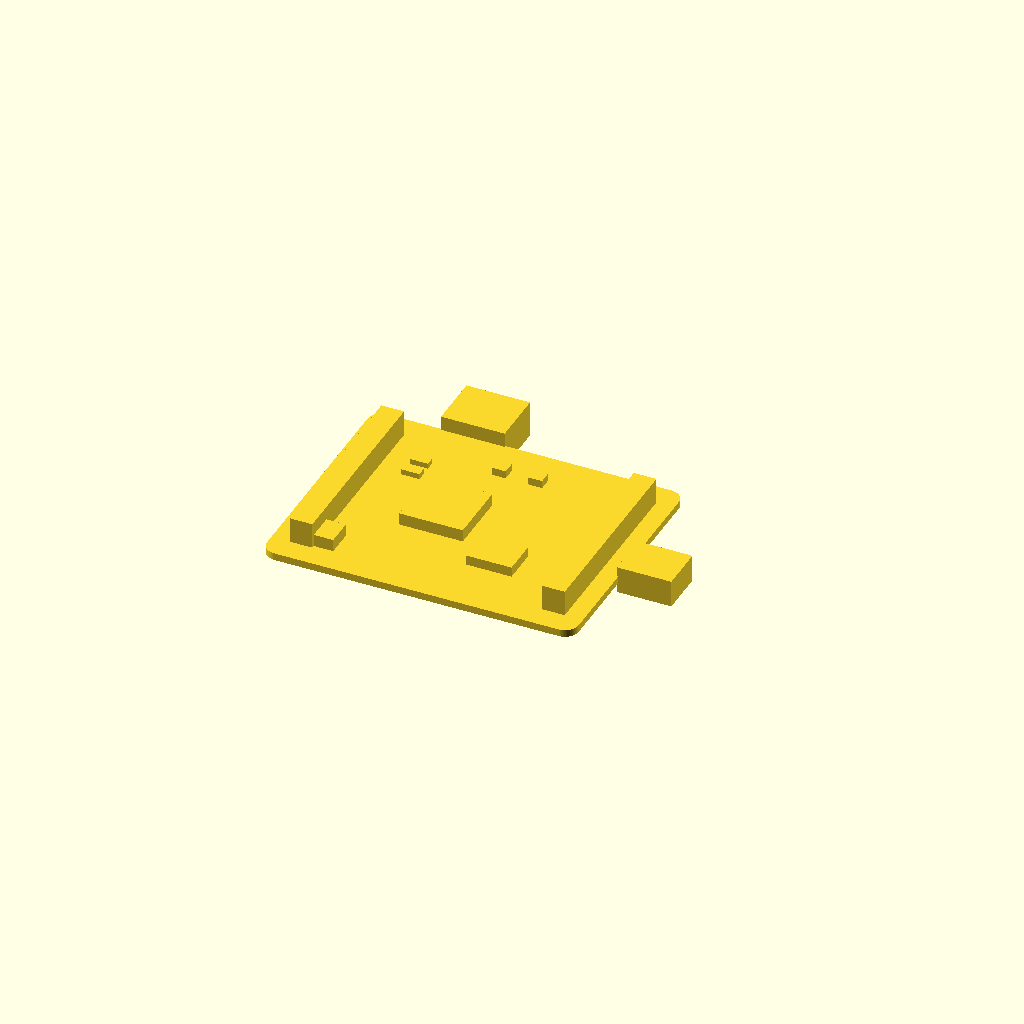
Cell 1: rendered with the file's own defaults.
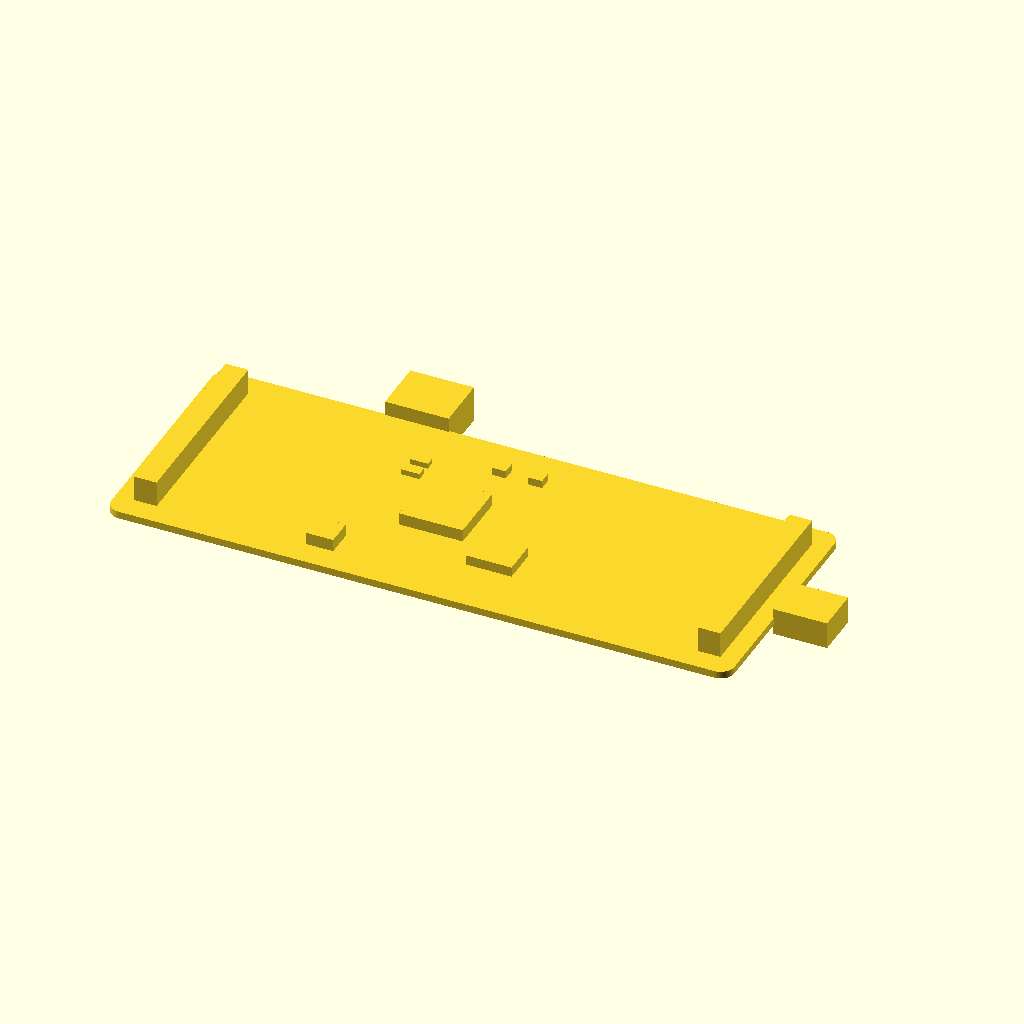
Cell 2: the same model with length = 137.16.
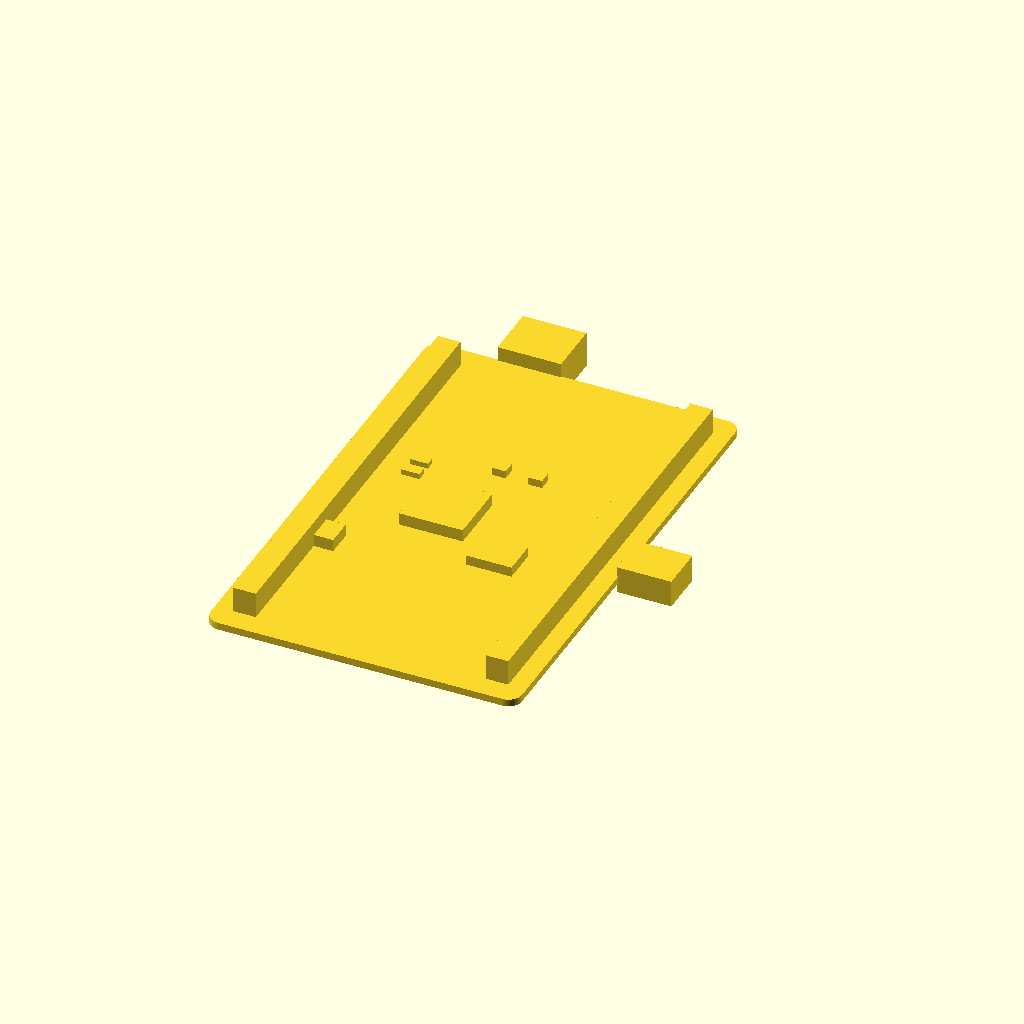
Cell 3 — width set to 106.68, the other parameters unchanged.
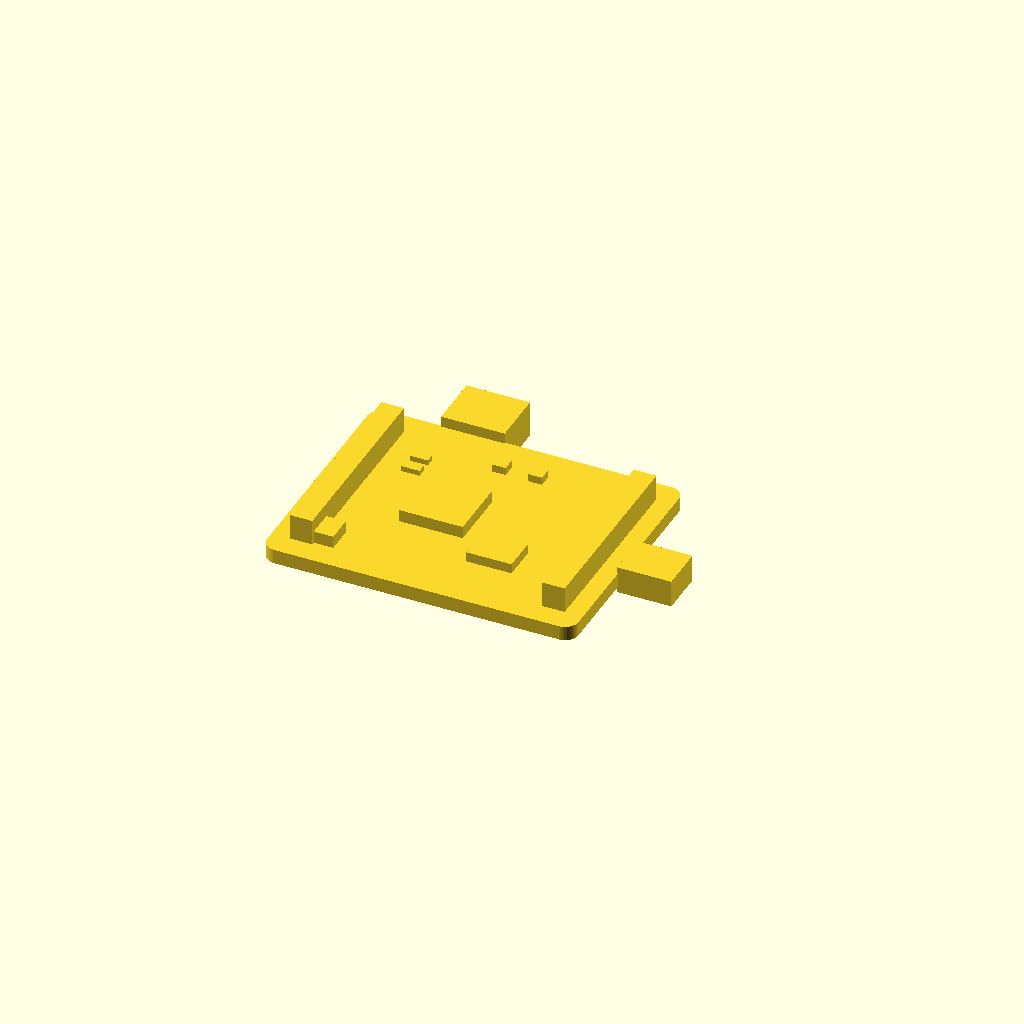
Cell 4 — thickness set to 3.2, the other parameters unchanged.
One fixed orthographic camera (rotation 55°, 0°, 25°; colour scheme Cornfield) for every cell.
The OpenSCAD source (results/craft/scad/pcb__Keyes5p1.scad):
// Microcontroller development board (generic) - 68.58mm x 53.34mm x 1.6mm PCB
// Fixed: ensure visible geometry and ONE connected solid (no floating parts)

$fn = 64;

// Parameters
length = 68.58;      // X
width  = 53.34;      // Y
thickness = 1.6;     // Z (PCB)
corner_radius = 3.0; // rounded PCB corners

// Small overlap to guarantee connectivity between parts
overlap = 0.30;

// Rounded rectangle prism (centered at origin)
module rounded_box(size=[10,10,1], r=1) {
    x = size[0]; y = size[1]; z = size[2];
    rr = min(r, x/2, y/2);
    // Use minkowski for robust 3D rounded corners (always produces solid geometry)
    minkowski() {
        cube([x-2*rr, y-2*rr, z], center=true);
        cylinder(r=rr, h=0.01, center=true);
    }
}

// Component block that sits on top of PCB and overlaps slightly into it
module top_block(sz=[10,10,5], pos=[0,0], z_above=0) {
    translate([pos[0], pos[1], thickness/2 + sz[2]/2 - overlap + z_above])
        cube(sz, center=true);
}

// Component block that sits on bottom of PCB and overlaps slightly into it
module bottom_block(sz=[10,10,5], pos=[0,0], z_below=0) {
    translate([pos[0], pos[1], -(thickness/2 + sz[2]/2 - overlap + z_below)])
        cube(sz, center=true);
}

// Side connector protruding from X edge, overlapping into PCB
module side_connector_x(side=1, body=[12,10,6], y=0, z_center=0) {
    translate([side*(length/2 + body[0]/2 - overlap), y, z_center])
        cube(body, center=true);
}

// Side connector protruding from Y edge, overlapping into PCB
module side_connector_y(side=1, body=[10,12,6], x=0, z_center=0) {
    translate([x, side*(width/2 + body[1]/2 - overlap), z_center])
        cube(body, center=true);
}

module dev_board() {
    union() {
        // PCB
        rounded_box([length, width, thickness], r=corner_radius);

        // USB connector (right edge, centered on PCB thickness)
        side_connector_x(
            side=+1,
            body=[12, 10, 6],
            y=0,
            z_center=0
        );

        // Power jack / large connector (top edge)
        side_connector_y(
            side=+1,
            body=[14, 12, 8],
            x=-(length*0.18),
            z_center=0
        );

        // Pin header strips (two long blocks near left/right edges)
        header_h = 6;
        header_w = 5;
        header_len = width - 10;

        // Left header
        top_block(
            sz=[header_w, header_len, header_h],
            pos=[-(length/2 - header_w/2 - 4), 0]
        );

        // Right header
        top_block(
            sz=[header_w, header_len, header_h],
            pos=[+(length/2 - header_w/2 - 4), 0]
        );

        // Main MCU (center-ish)
        top_block(sz=[14, 14, 3], pos=[-6, 0]);

        // Secondary IC
        top_block(sz=[10, 8, 2.5], pos=[10, -10]);

        // A few small components (caps/resistors) for visual detail
        top_block(sz=[4, 2, 1.5], pos=[-18, 14]);
        top_block(sz=[4, 2, 1.5], pos=[-18, 10]);
        top_block(sz=[3, 3, 2.0], pos=[-2, 18]);
        top_block(sz=[3, 3, 2.0], pos=[6, 18]);

        // Reset button (small)
        top_block(sz=[6, 6, 3], pos=[-24, -18]);

        // Bottom-side components to match underside detail and ensure connectivity
        bottom_block(sz=[16, 12, 3.0], pos=[-10, -6]);
        bottom_block(sz=[10, 10, 2.5], pos=[12, 8]);
        bottom_block(sz=[6, 4, 2.0], pos=[-22, 16]);
    }
}

dev_board();
Parameter table extracted from the source (name, type, default, range or options):
length: number, default 68.58
width: number, default 53.34
thickness: number, default 1.6
corner_radius: number, default 3
overlap: number, default 0.3
